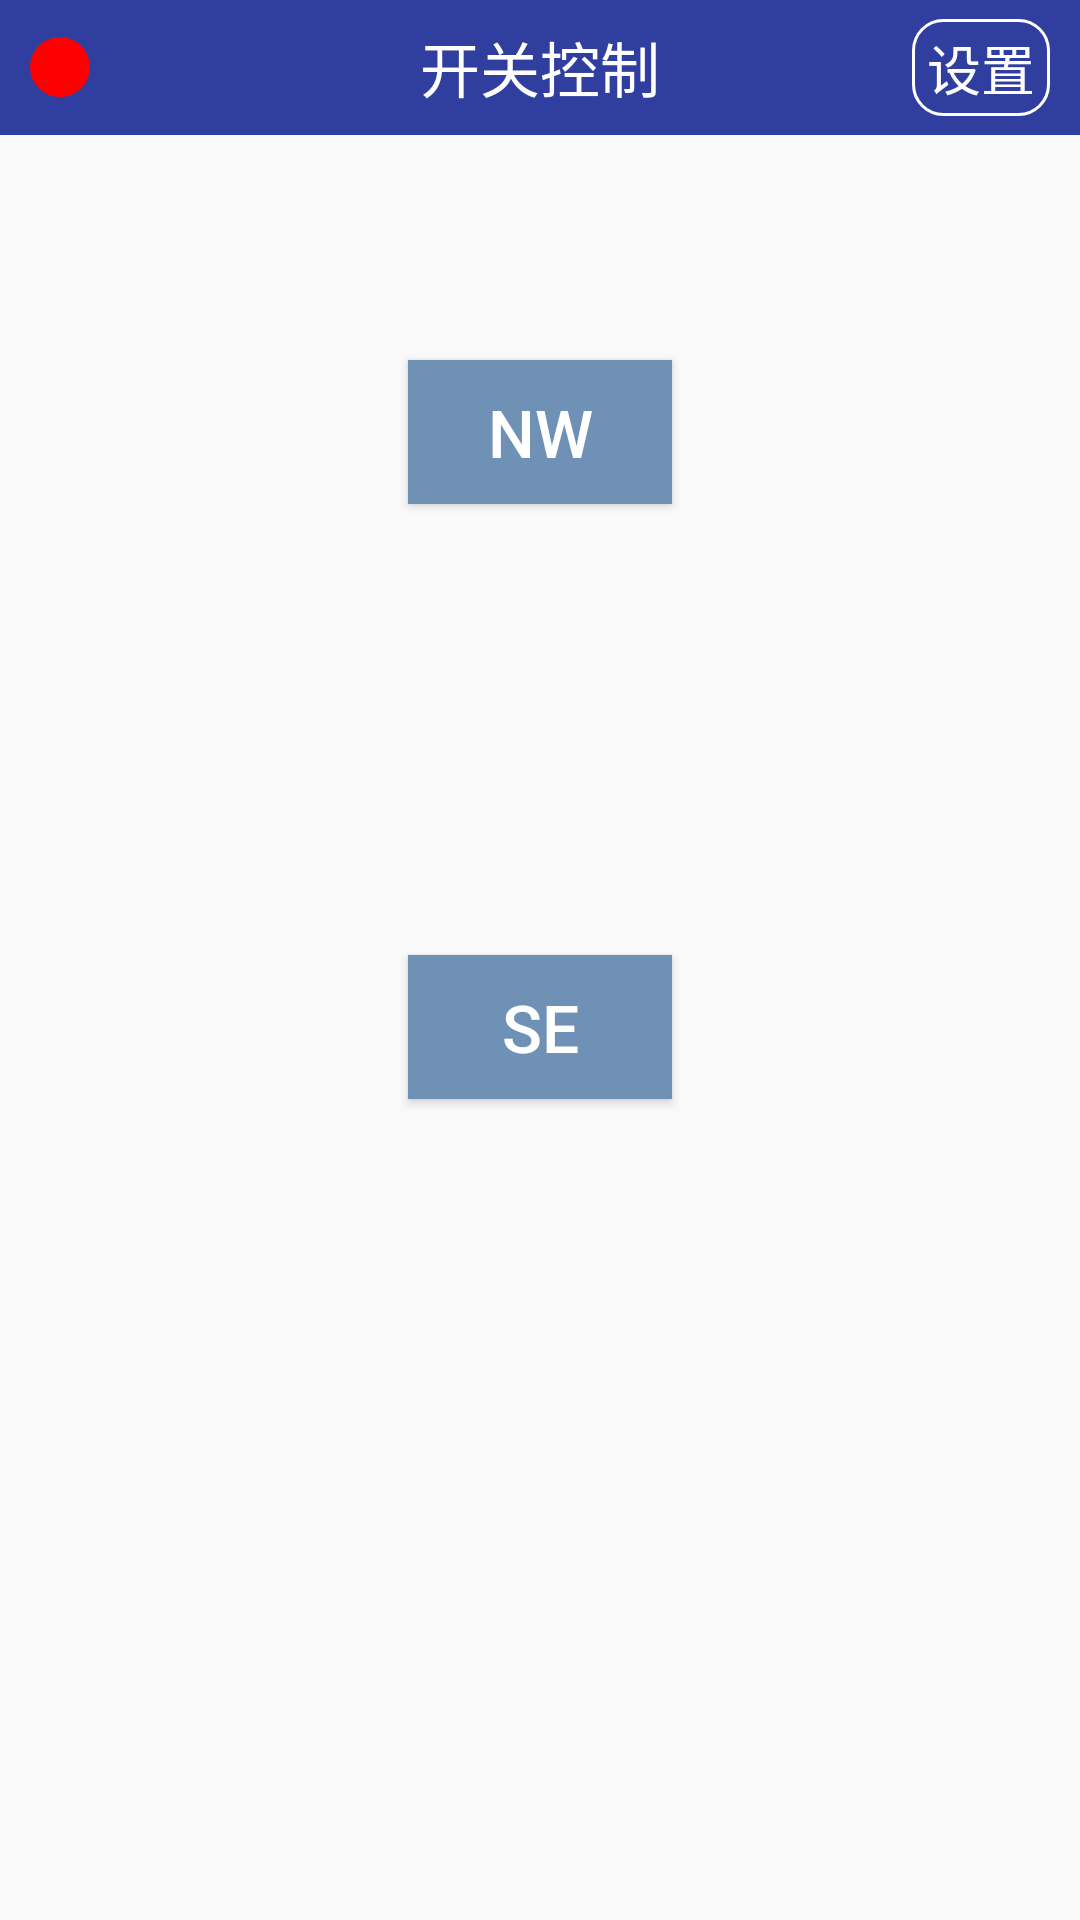

Produce the Android XML layout that renders to this screen, including the resource entries it uses.
<!-- AndroidManifest.xml: application theme AppTheme -->
<!-- res/layout/activity_main.xml -->
<?xml version="1.0" encoding="utf-8"?>
<LinearLayout xmlns:android="http://schemas.android.com/apk/res/android"
    xmlns:tools="http://schemas.android.com/tools"
    android:layout_width="match_parent"
    android:layout_height="match_parent"
    android:orientation="vertical"
    tools:context=".activity.MainActivity">

    <RelativeLayout
        android:layout_width="match_parent"
        android:layout_height="45dip"
        android:background="@color/colorPrimaryDark">

        <TextView
            android:id="@+id/main_state_tv"
            android:layout_width="20dp"
            android:layout_height="20dp"
            android:layout_centerVertical="true"
            android:layout_marginLeft="10dp"
            android:gravity="center"
            android:background="@drawable/red_round"/>


        <TextView
            android:layout_width="wrap_content"
            android:layout_height="wrap_content"
            android:textSize="20sp"
            android:text="@string/app_name"
            android:layout_centerInParent="true"
            android:textColor="@color/white"/>


        <TextView
            android:id="@+id/main_setting_tv"
            android:layout_width="wrap_content"
            android:layout_height="wrap_content"
            android:textColor="@color/white"
            android:textSize="18dp"
            android:background="@drawable/side"
            android:layout_alignParentRight="true"
            android:layout_centerVertical="true"
            android:paddingLeft="5dp"
            android:paddingRight="5dp"
            android:paddingBottom="3dp"
            android:paddingTop="3dp"
            android:layout_marginRight="10dp"
            android:text="设置"/>


    </RelativeLayout>



   <RelativeLayout
        android:layout_width="match_parent"
        android:layout_height="0dip"
        android:layout_weight="1">

       <Button
           android:id="@+id/main_buttonUp_bt"
           android:layout_width="wrap_content"
           android:layout_height="wrap_content"
           android:layout_centerInParent="true"
           android:background="@drawable/button_bg"
           android:textSize="22sp"
           android:textColor="@color/white"
           android:text="NW"/>

    </RelativeLayout>

    <RelativeLayout
        android:layout_width="match_parent"
        android:layout_height="0dip"
        android:layout_weight="1">

        <Button
            android:id="@+id/main_buttonDown_bt"
            android:layout_width="wrap_content"
            android:layout_height="wrap_content"
            android:layout_centerInParent="true"
            android:background="@drawable/button_bg"
            android:textSize="22sp"
            android:textColor="@color/white"
            android:text="SE"/>

    </RelativeLayout>

    <View
        android:layout_width="match_parent"
        android:layout_height="0dip"
        android:layout_weight="1">
    </View>


</LinearLayout>
<!-- resources referenced by this layout -->
<resources>
  <color name="colorPrimaryDark">#303F9F</color>
  <color name="white">#FFFFFF</color>
  <!-- drawable button_bg (drawable) -->
  <selector xmlns:android="http://schemas.android.com/apk/res/android">
  
      <item android:drawable="@color/colorPrimary" android:state_pressed="false"/>
      <item android:drawable="@color/colorPrimaryDark" android:state_pressed="true"/>
  
   <item android:drawable="@color/colorPrimary" />
  
  </selector>
  <!-- drawable red_round (drawable) -->
  <?xml version="1.0" encoding="utf-8"?>
  <shape xmlns:android="http://schemas.android.com/apk/res/android"
      android:shape="oval"
      android:useLevel="true">
  
      <size
          android:width="10dp"
          android:height="10dp" />
  
      <solid android:color="@color/red" />
  
  </shape>
  <!-- drawable side (drawable) -->
  <?xml version="1.0" encoding="utf-8"?>
  <shape xmlns:android="http://schemas.android.com/apk/res/android">
      <solid android:color="@color/colorPrimaryDark" />
      <corners
          android:bottomRightRadius="10dp"
          android:bottomLeftRadius="10dp"
          android:topLeftRadius="10dp"
          android:topRightRadius="10dp"/>
      <stroke android:width="1dp" android:color="@color/white"/>
  </shape>
  <string name="app_name">开关控制</string>
  <style name="AppTheme" parent="Theme.AppCompat.Light.NoActionBar">
          
          <item name="colorPrimary">@color/colorPrimary</item>
          <item name="colorPrimaryDark">@color/colorPrimaryDark</item>
          <item name="colorAccent">@color/colorAccent</item>
      </style>
  <color name="colorPrimary">#6F91B5</color>
  <color name="red">#FF0000</color>
  <color name="colorAccent">#FF4081</color>
</resources>
